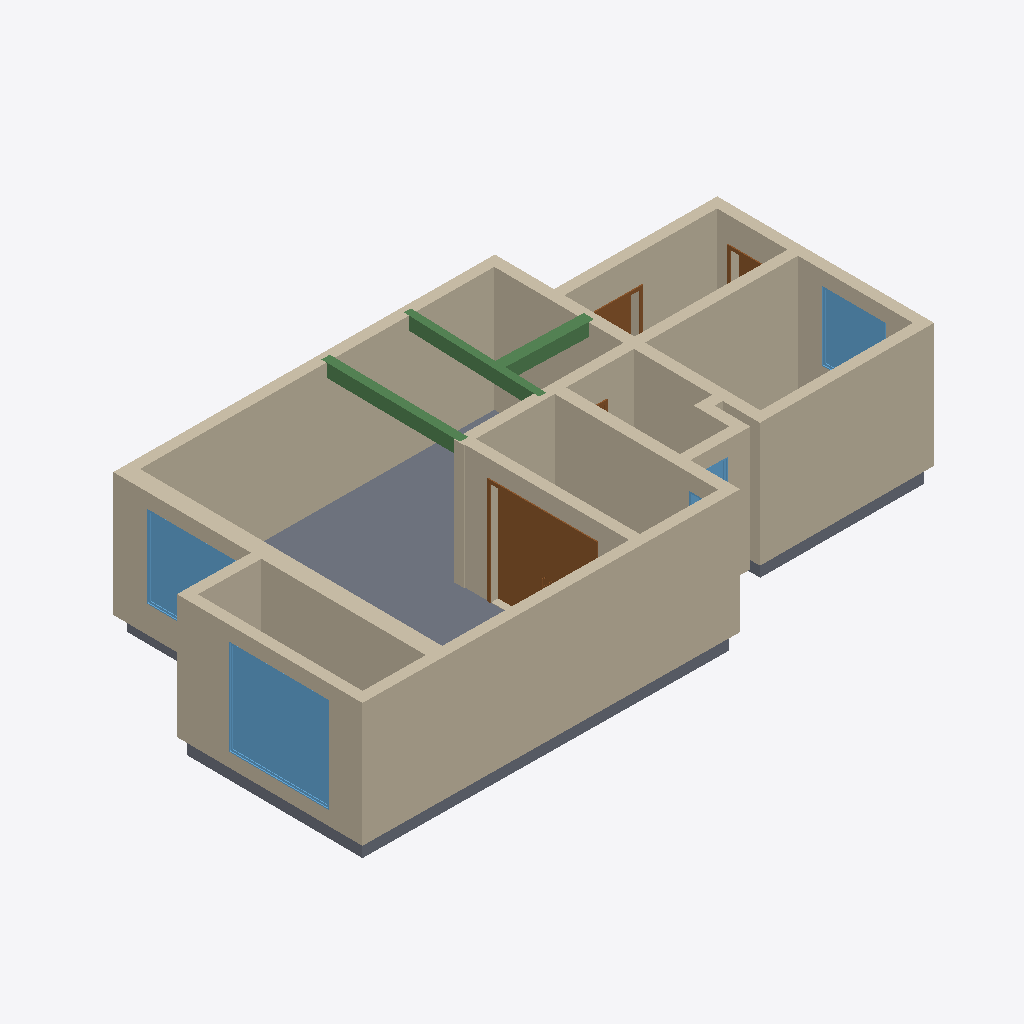
Isometric view of an IFC building model (IFC-SPF (STEP), schema IFC2X3, length unit millimetre), seen from the south-west, elements coloured by IFC class: 17 walls (beige), 5 windows (light blue), 4 slabs (grey), 4 doors (brown), 3 beams (green).
Extent 14.2 m × 7.5 m × 3.2 m (x, y, z). Storeys (2): CloudLevel -1.42 at -1.42 m; CloudLevel 1.41 at 1.41 m. Elements (35): 17 IfcWallStandardCase, 6 IfcSlab, 5 IfcWindow, 4 IfcDoor, 3 IfcBeam.

HEADER;
FILE_DESCRIPTION(('ViewDefinition [CoordinationView_V2.0]'),'2;1');
FILE_NAME('0001','2024-06-13T11:01:35',(''),(''),'The EXPRESS Data Manager Version 5.02.0100.07 : 28 Aug 2013','22.0.2.392 - Exporter 22.0.2.392 - Alternate UI 22.0.2.392','');
FILE_SCHEMA(('IFC2X3'));
ENDSEC;
DATA;
#120=IFCPROJECT('3rsXfG62n7t9Ybp51_KQA_',#41,'0001',$,$,'Project Name','Project Status',(#112),#107);
#163=IFCSITE('3rsXfG62n7t9Ybp51_KQAy',#41,'Default',$,$,#162,$,$,.ELEMENT.,$,$,$,$,$);
#130=IFCBUILDING('3rsXfG62n7t9Ybp51_KQA$',#41,'',$,$,#32,$,'',.ELEMENT.,$,$,$);
#147=IFCBUILDINGSTOREY('3rsXfG62n7t9Ybp521giri',#41,'CloudLevel -1.42',$,'Level:8mm Head',#146,$,'CloudLevel -1.42',.ELEMENT.,-1419.99999999432);
#159=IFCBUILDINGSTOREY('3rsXfG62n7t9Ybp521girs',#41,'CloudLevel 1.41',$,'Level:8mm Head',#158,$,'CloudLevel 1.41',.ELEMENT.,1409.99999999436);
#771=IFCWALLSTANDARDCASE('1z9vyHIe11YvIzbFsIQRKv',#41,'Basic Wall:Generic 0.24 m:321114',$,'Basic Wall:Generic 0.24 m',#736,#769,'321114');
#1124=IFCWALLSTANDARDCASE('1z9vyHIe11YvIzbFsIQRKE',#41,'Basic Wall:Generic 0.24 m:321133',$,'Basic Wall:Generic 0.24 m',#1097,#1122,'321133');
#412=IFCWALLSTANDARDCASE('1z9vyHIe11YvIzbFsIQRKh',#41,'Basic Wall:Generic 0.24 m:321096',$,'Basic Wall:Generic 0.24 m',#383,#410,'321096');
#10779=IFCSLAB('10sTPlVXLDR9afchNPmX5Q',#41,'Floor:Concrete-Commercial 362mm:321843',$,'Floor:Concrete-Commercial 362mm',#10750,#10777,'321843',.FLOOR.);
#345=IFCWALLSTANDARDCASE('1z9vyHIe11YvIzbFsIQRLP',#41,'Basic Wall:Generic 0.24 m:321082',$,'Basic Wall:Generic 0.24 m',#308,#343,'321082');
#909=IFCWALLSTANDARDCASE('1z9vyHIe11YvIzbFsIQRKy',#41,'Basic Wall:Generic 0.37 m:321119',$,'Basic Wall:Generic 0.37 m',#876,#907,'321119');
#994=IFCWALLSTANDARDCASE('1z9vyHIe11YvIzbFsIQRK9',#41,'Basic Wall:Generic 0.24 m:321130',$,'Basic Wall:Generic 0.24 m',#965,#992,'321130');
#1323=IFCWALLSTANDARDCASE('1z9vyHIe11YvIzbFsIQRNY',#41,'Basic Wall:Generic 0.25 m:321153',$,'Basic Wall:Generic 0.25 m',#1296,#1321,'321153');
#1650=IFCWALLSTANDARDCASE('1z9vyHIe11YvIzbFsIQRMM',#41,'Basic Wall:Generic 0.24 m:321269',$,'Basic Wall:Generic 0.24 m',#1619,#1648,'321269');
#680=IFCWALLSTANDARDCASE('1z9vyHIe11YvIzbFsIQRKi',#41,'Basic Wall:Generic 0.26 m:321103',$,'Basic Wall:Generic 0.26 m',#649,#678,'321103');
#10588=IFCWINDOW('10sTPlVXLDR9afchNPmX3G',#41,'window_固定:2.18 x 2.31m:321721',$,'window_固定:2.18 x 2.31m',#11893,#10580,'321721',2179.99999999128,2309.99999999076);
#1191=IFCWALLSTANDARDCASE('1z9vyHIe11YvIzbFsIQRKR',#41,'Basic Wall:Generic 0.24 m:321144',$,'Basic Wall:Generic 0.24 m',#1162,#1189,'321144');
#838=IFCWALLSTANDARDCASE('1z9vyHIe11YvIzbFsIQRKu',#41,'Basic Wall:Generic 0.24 m:321115',$,'Basic Wall:Generic 0.24 m',#809,#836,'321115');
#6596=IFCDOOR('10sTPlVXLDR9afchNPmX3B',#41,'doorDouble_双扇 - 与墙齐:2.36 x 2.37m:321698',$,'doorDouble_双扇 - 与墙齐:2.36 x 2.37m',#11833,#6588,'321698',2359.99999999056,2369.99999999052);
#226=IFCWALLSTANDARDCASE('1z9vyHIe11YvIzbFsIQRLC',#41,'Basic Wall:Generic 0.24 m:321071',$,'Basic Wall:Generic 0.24 m',#182,#222,'321071');
#10434=IFCWINDOW('10sTPlVXLDR9afchNPmX3U',#41,'window_固定:1.88 x 2.15m:321719',$,'window_固定:1.88 x 2.15m',#11863,#10426,'321719',1879.99999999248,2149.9999999914);
#10126=IFCWINDOW('10sTPlVXLDR9afchNPmX3Q',#41,'window_固定:1.58 x 1.47m:321715',$,'window_固定:1.58 x 1.47m',#11711,#10118,'321715',1579.99999999368,1469.99999999412);
#1577=IFCBEAM('1z9vyHIe11YvIzbFsIQRNQ',#41,'beam_矩形梁:Generic 0.19 x 0.3 m:321209',$,'beam_矩形梁:Generic 0.19 x 0.3 m',#1558,#1575,'321209');
#1258=IFCWALLSTANDARDCASE('1z9vyHIe11YvIzbFsIQRKQ',#41,'Basic Wall:Generic 0.24 m:321145',$,'Basic Wall:Generic 0.24 m',#1229,#1256,'321145');
#10653=IFCSLAB('10sTPlVXLDR9afchNPmX2t',#41,'Floor:Concrete-Commercial 362mm:321758',$,'Floor:Concrete-Commercial 362mm',#10622,#10651,'321758',.FLOOR.);
#1059=IFCWALLSTANDARDCASE('1z9vyHIe11YvIzbFsIQRK8',#41,'Basic Wall:Generic 0.24 m:321131',$,'Basic Wall:Generic 0.24 m',#1032,#1057,'321131');
#1516=IFCBEAM('1z9vyHIe11YvIzbFsIQRNJ',#41,'beam_矩形梁:Generic 0.16 x 0.3 m:321200',$,'beam_矩形梁:Generic 0.16 x 0.3 m',#1497,#1514,'321200');
#479=IFCWALLSTANDARDCASE('1z9vyHIe11YvIzbFsIQRKf',#41,'Basic Wall:Generic 0.24 m:321098',$,'Basic Wall:Generic 0.24 m',#450,#477,'321098');
#1453=IFCBEAM('1z9vyHIe11YvIzbFsIQRN4',#41,'beam_矩形梁:Generic 0.24 x 0.3 m:321191',$,'beam_矩形梁:Generic 0.24 x 0.3 m',#1425,#1451,'321191');
#11077=IFCSLAB('10sTPlVXLDR9afchNPmX8Q',#41,'Floor:Concrete-Commercial 362mm:322163',$,'Floor:Concrete-Commercial 362mm',#11052,#11075,'322163',.FLOOR.);
#611=IFCWALLSTANDARDCASE('1z9vyHIe11YvIzbFsIQRKl',#41,'Basic Wall:Generic 0.24 m:321100',$,'Basic Wall:Generic 0.24 m',#584,#609,'321100');
#10853=IFCSLAB('10sTPlVXLDR9afchNPmX7m',#41,'Floor:Concrete-Commercial 362mm:321945',$,'Floor:Concrete-Commercial 362mm',#10828,#10851,'321945',.FLOOR.);
#8277=IFCDOOR('10sTPlVXLDR9afchNPmX3C',#41,'door_单扇 - 与墙齐:2.10 x 1.00m:321701',$,'door_单扇 - 与墙齐:2.10 x 1.00m',#11923,#8269,'321701',2100.0,999.999999996002);
#546=IFCWALLSTANDARDCASE('1z9vyHIe11YvIzbFsIQRKe',#41,'Basic Wall:Generic 0.24 m:321099',$,'Basic Wall:Generic 0.24 m',#517,#544,'321099');
#9958=IFCDOOR('10sTPlVXLDR9afchNPmX31',#41,'door_单扇 - 与墙齐:2.18 x 0.85m:321704',$,'door_单扇 - 与墙齐:2.18 x 0.85m',#11953,#9950,'321704',2179.99999999128,849.999999996603);
#10280=IFCWINDOW('10sTPlVXLDR9afchNPmX3S',#41,'window_固定:1.56 x 0.54m:321717',$,'window_固定:1.56 x 0.54m',#11771,#10272,'321717',1559.99999999376,539.999999997841);
#11246=IFCWINDOW('0GdSTtmrbCS87wZ4nIn9C8',#41,'window_固定:1.54 x 0.63m:322475',$,'window_固定:1.54 x 0.63m',#11801,#11238,'322475',1539.99999999384,629.999999997479);
#3336=IFCDOOR('10sTPlVXLDR9afchNPmX3s',#41,'door_单扇 - 与墙齐:2.02 x 0.74m:321695',$,'door_单扇 - 与墙齐:2.02 x 0.74m',#11741,#3328,'321695',2019.99999999192,739.999999997043);
ENDSEC;